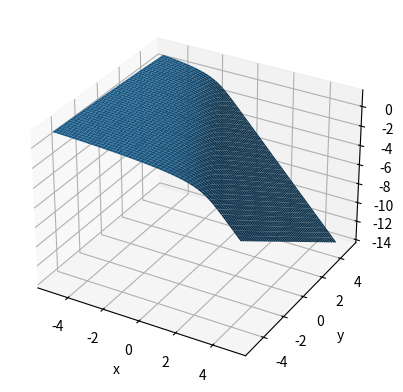

Source code (Python):
import numpy as np
import matplotlib.pyplot as plt
from scipy.optimize import fsolve
from math import e


def F_implicit(x, y, z):
    return x + 2*y + z + e**(2*z) - 1

X = np.linspace(-5, 5, 50)
Y = np.linspace(-5, 5, 50)

roots = np.zeros((50, 50))     #loop that iterates over every possible combination on the lists X and Y
for i in range(np.size(X)):
    for j in range(np.size(X)):
        roots[i, j] = fsolve(lambda z: X[i] + 2*Y[j] + z + e**(2*z) - 1, 0)


#Surface plot

X_, Y_ = np.meshgrid(np.linspace(-5, 5, 50), np.linspace(-5, 5, 50))
Z_ = roots

ax = plt.figure().add_subplot(projection='3d')
ax.plot_surface(X_, Y_, Z_)
plt.xlabel('x')
plt.ylabel('y')
plt.show()

